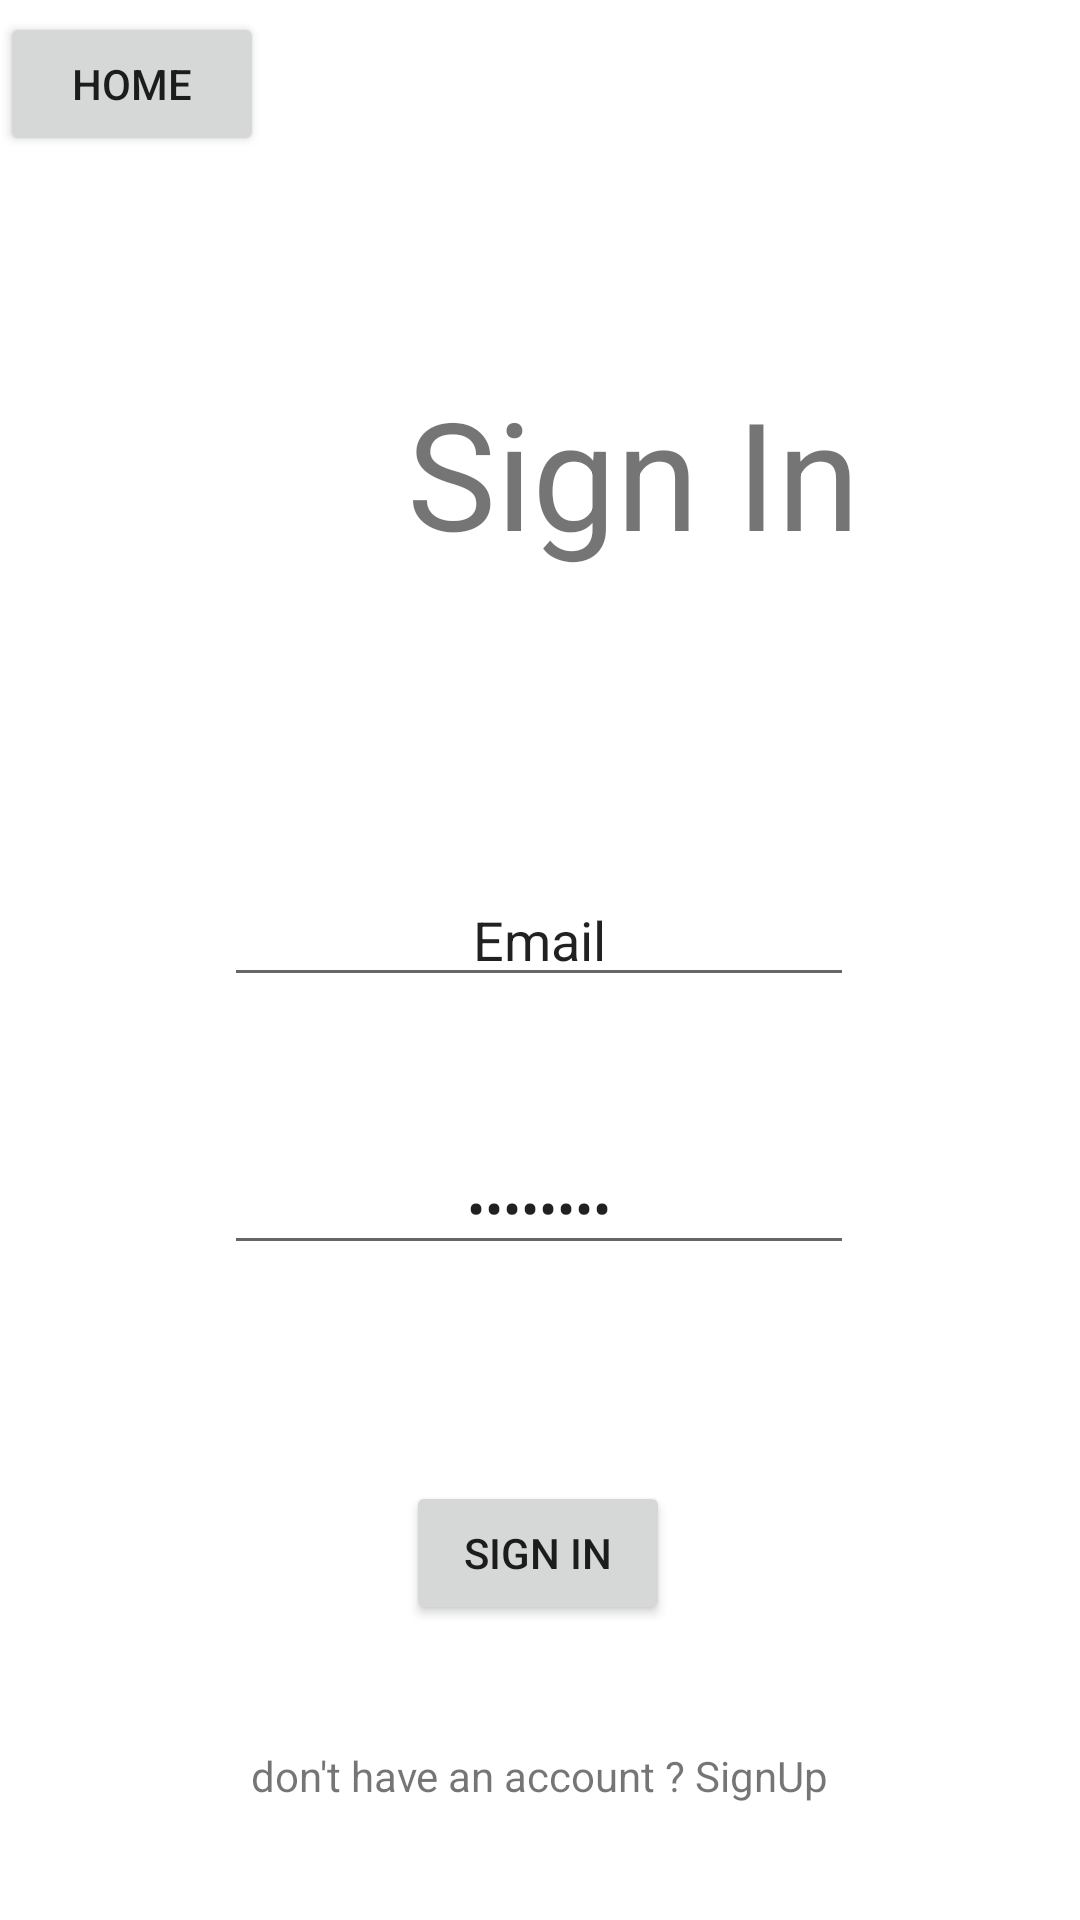

The Android layout XML behind this screen, and the referenced resources:
<!-- AndroidManifest.xml: application theme Theme.Signinlogin -->
<!-- res/layout/activity_sign_in.xml -->
<?xml version="1.0" encoding="utf-8"?>
<androidx.constraintlayout.widget.ConstraintLayout xmlns:android="http://schemas.android.com/apk/res/android"
    xmlns:app="http://schemas.android.com/apk/res-auto"
    xmlns:tools="http://schemas.android.com/tools"
    android:layout_width="match_parent"
    android:layout_height="match_parent"
    tools:context=".SignInActivity">

    <TextView
        android:id="@+id/textView2"
        android:layout_width="422dp"
        android:layout_height="67dp"
        android:layout_marginTop="72dp"
        android:text="@string/SignIn"
        android:textAlignment="center"
        android:textSize="50dp"
        app:layout_constraintEnd_toEndOf="parent"
        app:layout_constraintHorizontal_bias="0.0"
        app:layout_constraintStart_toStartOf="parent"
        app:layout_constraintTop_toBottomOf="@+id/home" />

    <Button
        android:id="@+id/home"
        android:layout_width="wrap_content"
        android:layout_height="wrap_content"
        android:layout_marginTop="4dp"
        android:onClick="goToHome"
        android:text="@string/Home"
        app:layout_constraintEnd_toEndOf="parent"
        app:layout_constraintHorizontal_bias="0.0"
        app:layout_constraintStart_toStartOf="parent"
        app:layout_constraintTop_toTopOf="parent" />

    <EditText
        android:id="@+id/email"
        android:layout_width="wrap_content"
        android:layout_height="wrap_content"
        android:layout_marginTop="100dp"
        android:ems="10"
        android:inputType="textEmailAddress"
        android:text="Email"
        android:textAlignment="center"
        app:layout_constraintEnd_toEndOf="parent"
        app:layout_constraintHorizontal_bias="0.497"
        app:layout_constraintStart_toStartOf="parent"
        app:layout_constraintTop_toBottomOf="@+id/textView2" />

    <EditText
        android:id="@+id/password"
        android:layout_width="wrap_content"
        android:layout_height="wrap_content"
        android:layout_marginTop="48dp"
        android:ems="10"
        android:inputType="textPassword"
        android:text="password"
        android:textAlignment="center"
        app:layout_constraintEnd_toEndOf="parent"
        app:layout_constraintHorizontal_bias="0.497"
        app:layout_constraintStart_toStartOf="parent"
        app:layout_constraintTop_toBottomOf="@+id/email" />

    <Button
        android:id="@+id/signin"
        android:layout_width="wrap_content"
        android:layout_height="wrap_content"
        android:layout_marginTop="72dp"
        android:text="@string/SignIn"
        app:layout_constraintEnd_toEndOf="parent"
        app:layout_constraintHorizontal_bias="0.498"
        app:layout_constraintStart_toStartOf="parent"
        app:layout_constraintTop_toBottomOf="@+id/password" />

    <TextView
        android:id="@+id/not_registered"
        android:layout_width="wrap_content"
        android:layout_height="22dp"
        android:layout_marginTop="28dp"
        android:onClick="goToSignUp"
        android:text="don't have an account ? SignUp"
        app:layout_constraintBottom_toBottomOf="parent"
        app:layout_constraintEnd_toEndOf="parent"
        app:layout_constraintStart_toStartOf="parent"
        app:layout_constraintTop_toBottomOf="@+id/signin"
        app:layout_constraintVertical_bias="0.259" />

</androidx.constraintlayout.widget.ConstraintLayout>
<!-- resources referenced by this layout -->
<resources>
  <string name="Home">Home</string>
  <string name="SignIn">Sign In</string>
  <style name="Theme.Signinlogin" parent="Theme.MaterialComponents.DayNight.DarkActionBar">
          
          <item name="colorPrimary">@color/purple_500</item>
          <item name="colorPrimaryVariant">@color/purple_700</item>
          <item name="colorOnPrimary">@color/white</item>
          
          <item name="colorSecondary">@color/teal_200</item>
          <item name="colorSecondaryVariant">@color/teal_700</item>
          <item name="colorOnSecondary">@color/black</item>
          
          <item name="android:statusBarColor">?attr/colorPrimaryVariant</item>
          
      </style>
  <color name="purple_500">#FF6200EE</color>
  <color name="purple_700">#FF3700B3</color>
  <color name="white">#FFFFFFFF</color>
  <color name="teal_200">#FF03DAC5</color>
  <color name="teal_700">#FF018786</color>
  <color name="black">#FF000000</color>
</resources>
